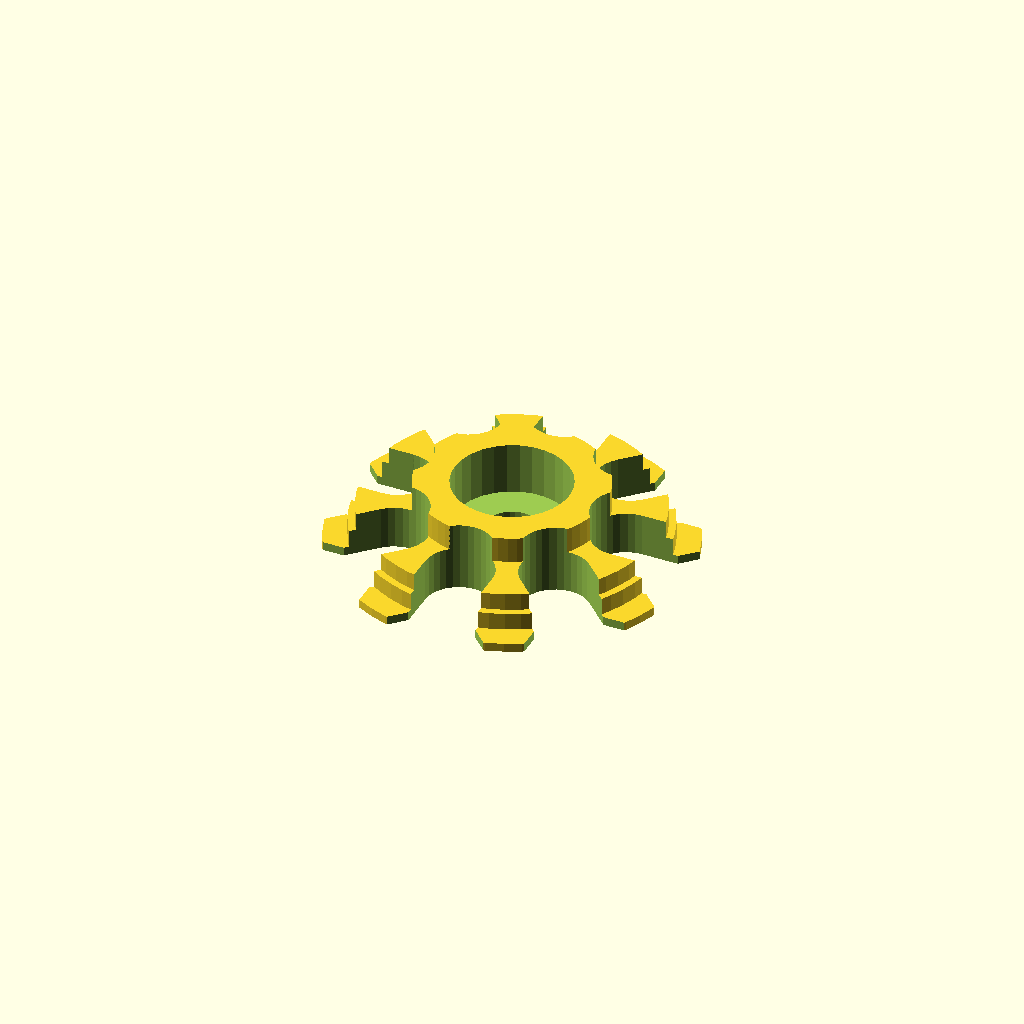
Cell 1 — every parameter at its default value.
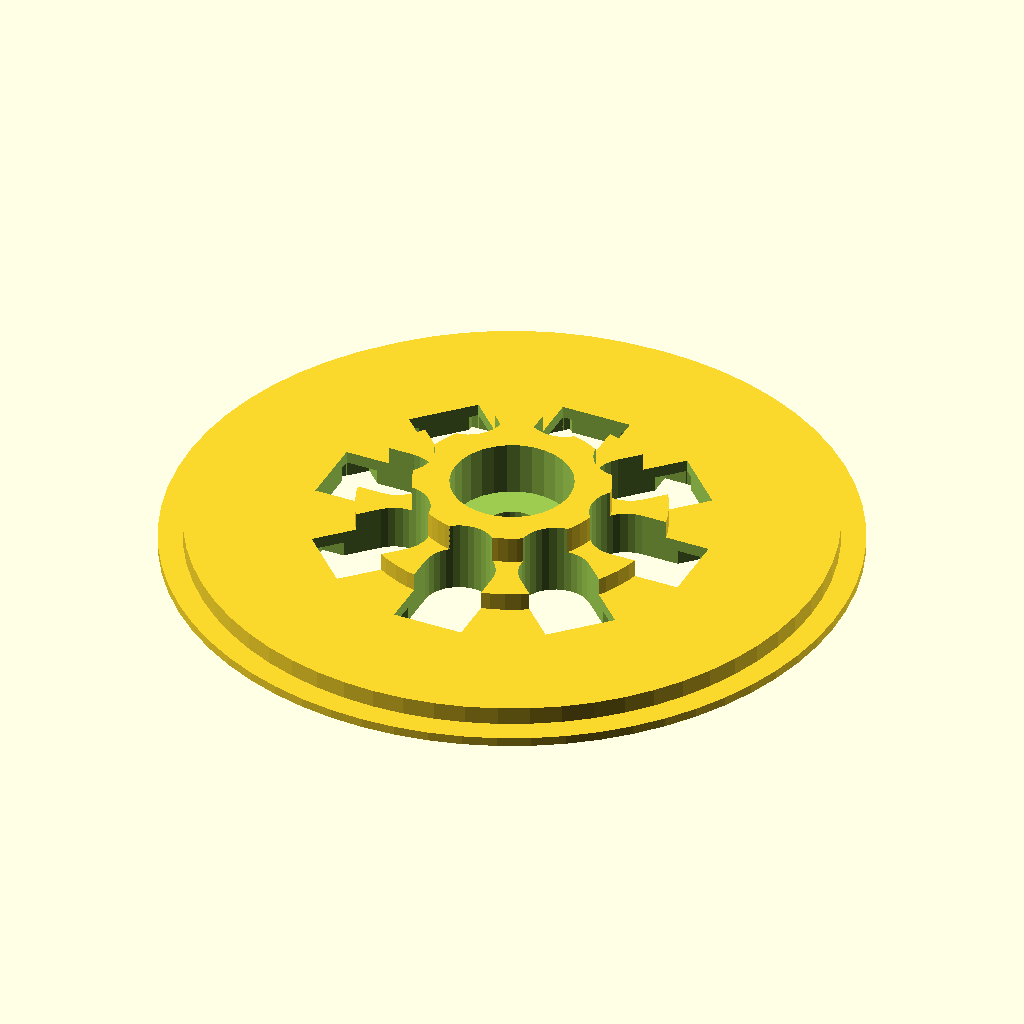
Cell 2: the same model with spool_hole_biggest = 105.
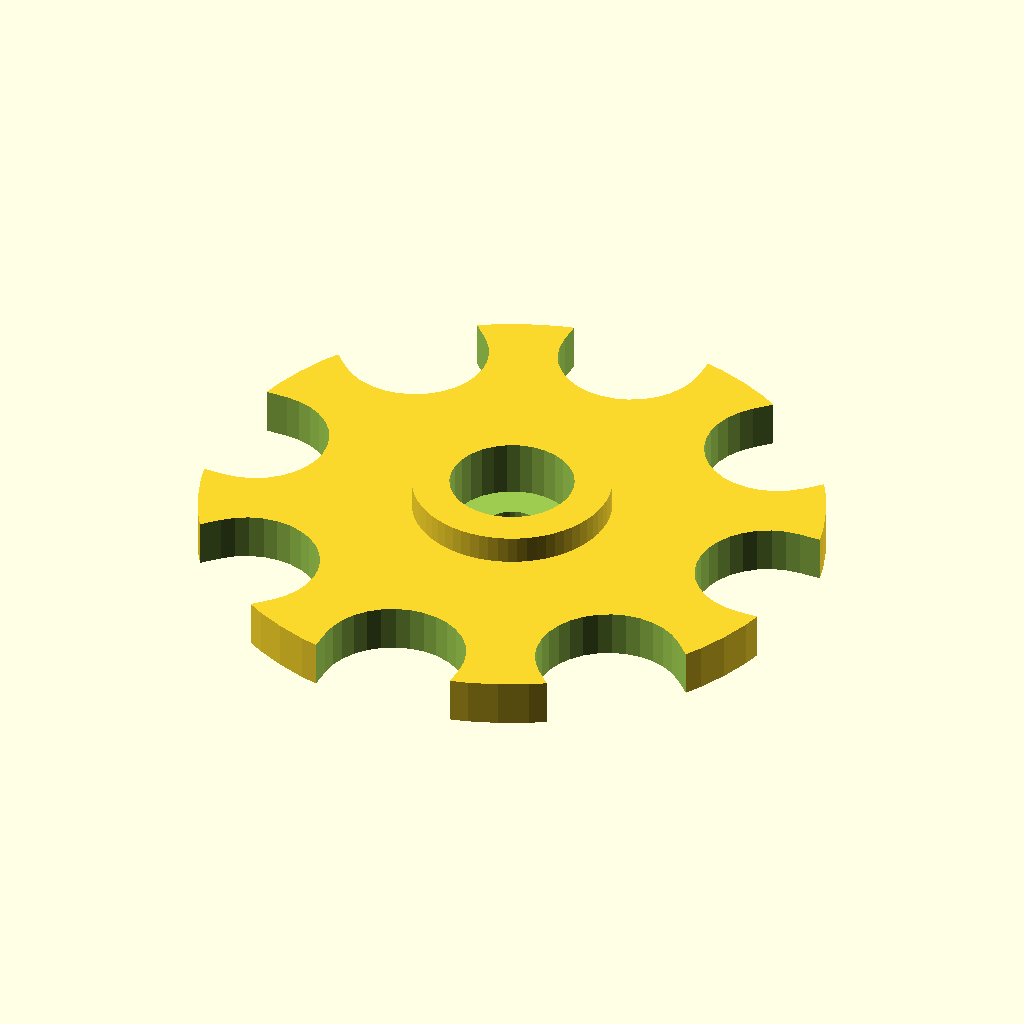
Cell 3: the same model with spool_hole_big = 100.2.
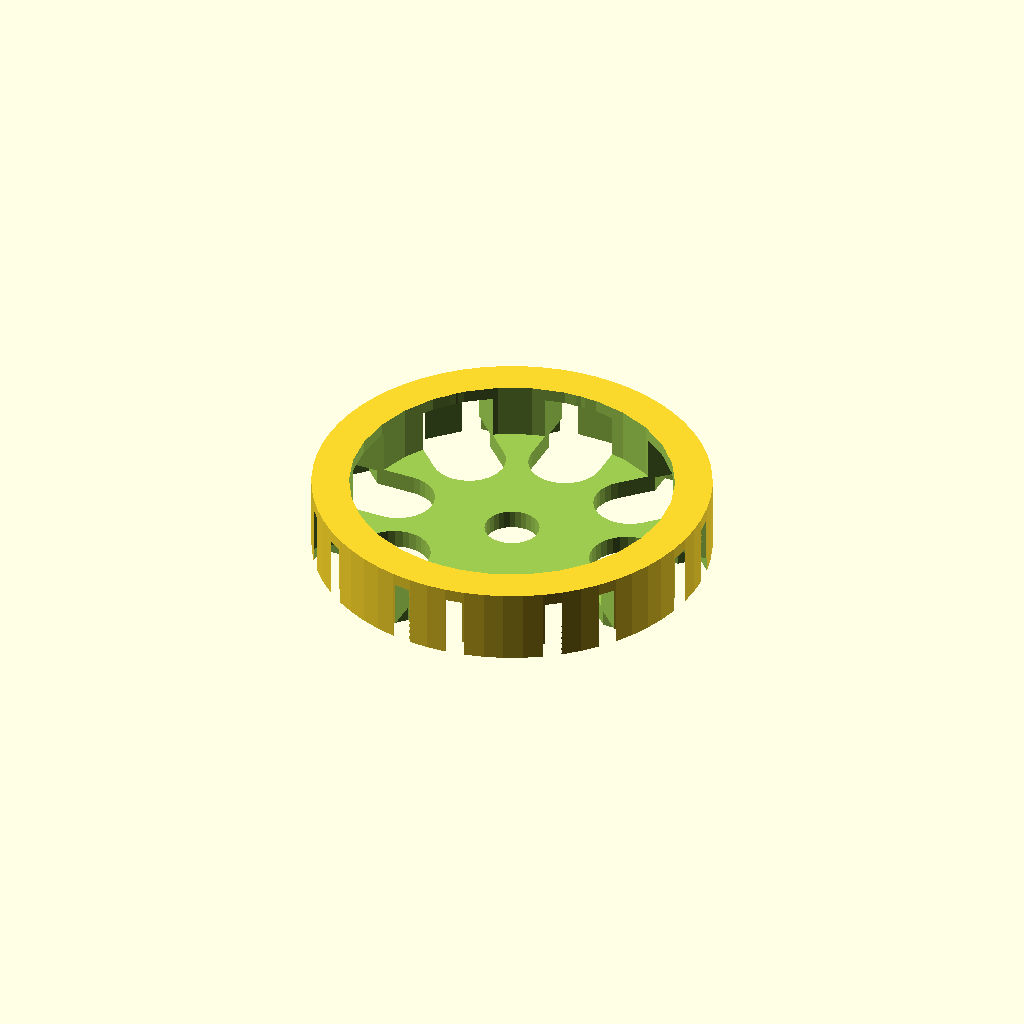
Cell 4: spool_hole_small = 64 (everything else at default).
All cells are drawn from one camera (rotation 55°, 0°, 25°, orthographic, colour scheme Cornfield), so only the parameter changes between them.
OpenSCAD source file inputs/thingiverse/files/thing-1718166/files/spool-center-fillamentum.scad:
// RebeliX
//
// spool-center
// GNU GPL v3
// Martin Neruda <neruda@reprap4u.cz>
// http://www.reprap4u.cz

// Prumer otvoru v civce
spool_hole_biggest = 52.5; // "Fillamentum"
spool_hole_big = 50.1; // "plasty Mladec"
spool_hole_small = 32; // "MK Floria"

union() {
    difference()
    {
	    union ()
	    {
            cylinder(h=1.5, r=(spool_hole_biggest/2)+4,$fn=64);
		    cylinder(h=4.5,r=(spool_hole_biggest/2),$fn=64);
            cylinder(h=7.5,r=(spool_hole_big/2),$fn=64);
		    cylinder(h=12,r=(spool_hole_small/2),$fn=64);
	    }
	    translate([0,0,-0.1]) cylinder (h=13,r=4.4,$fn=30);
		for ( i = [0 : 45 : 360] ){
		  rotate([0,0,i]) {
			translate([spool_hole_big/2 - 5,0,0]) cylinder(r=spool_hole_big/8.5,h=30, $fn=32,center=true);
			translate([spool_hole_big/2 + spool_hole_big/8.5 - 5,0,0]) cube([2*(spool_hole_big/8.5),2*(spool_hole_big/8.5),20],center=true);
			translate([spool_hole_big/2 + 4,- 5,0]) rotate([0,0,45]) cube([5,5,5],center=true);
			translate([spool_hole_big/2 + 4,+ 5,0]) rotate([0,0,45]) cube([5,5,5],center=true);
		  }
		}		
		translate([0,0,3]) cylinder(h=10,r=(spool_hole_small-12)/2);
    }
}
Customizer parameters (derived from the source; name, type, default, range or options):
spool_hole_biggest: number, default 52.5
spool_hole_big: number, default 50.1
spool_hole_small: number, default 32
